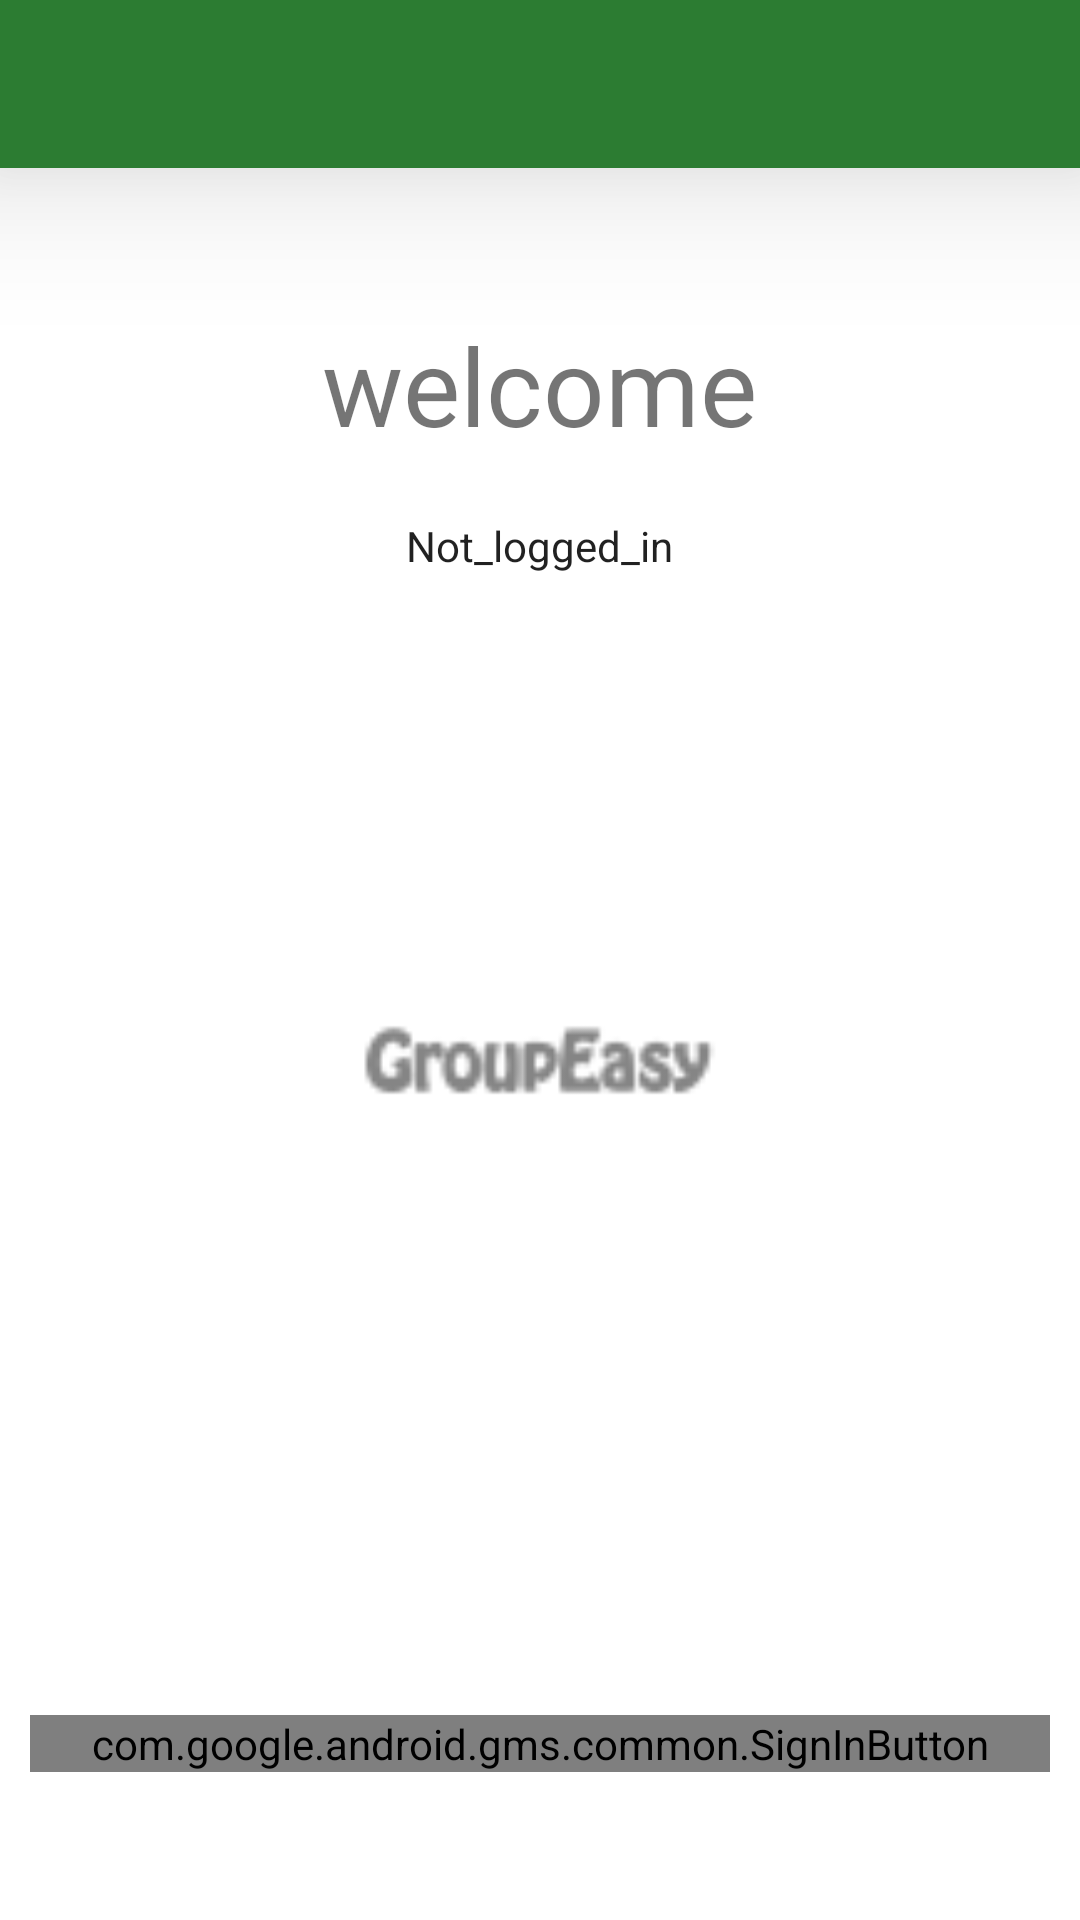

Produce the Android XML layout that renders to this screen, including the resource entries it uses.
<!-- AndroidManifest.xml: activity theme AppTheme.NoActionBar -->
<!-- res/layout/login.xml -->
<?xml version="1.0" encoding="utf-8"?>
<LinearLayout xmlns:android="http://schemas.android.com/apk/res/android"
    xmlns:tools="http://schemas.android.com/tools"
    android:id="@+id/main_layout"
    android:layout_width="match_parent"
    android:layout_height="match_parent"
    android:background="#FFF"
    android:orientation="vertical"
    android:weightSum="4">

    <include
        android:id="@+id/create_acc_tool"
        layout="@layout/app_bar_layout">

    </include>

    <LinearLayout
        android:layout_width="match_parent"
        android:layout_height="0dp"
        android:layout_weight="3"
        android:gravity="center_horizontal"
        android:orientation="vertical">

        <ImageView
            android:id="@+id/google_icon"
            style="@style/ThemeOverlay.FirebaseIcon"
            android:layout_width="wrap_content"
            android:layout_height="wrap_content"
            android:contentDescription="desc_firebase_lockup" />

        <TextView
            android:id="@+id/title_text"
            android:layout_width="wrap_content"
            android:layout_height="wrap_content"
            android:layout_marginBottom="@dimen/title_bottom_margin"
            android:clickable="true"
            android:onClick="GoToApp"
            android:text="welcome"
            android:theme="@style/ThemeOverlay.MyTitleText" />

        <TextView
            android:id="@+id/status"
            style="@style/ThemeOverlay.MyTextDetail"
            android:text="Not_logged_in" />

        <TextView
            android:id="@+id/detail"
            style="@style/ThemeOverlay.MyTextDetail"
            tools:text="Firebase User ID: 123456789abc" />

        <TextView
            android:id="@+id/user_name"
            style="@style/ThemeOverlay.MyTextDetail"
            tools:text="User Name: 123456789abc" />

        <TextView
            android:id="@+id/eMail"
            style="@style/ThemeOverlay.MyTextDetail"
            tools:text="Firebase User ID: 123456789abc" />

        <ImageView
            android:id="@+id/userPhoto"
            android:layout_width="300dp"
            android:layout_height="match_parent"
            android:src="@drawable/ic_logo_groupeasy"
            />

    </LinearLayout>

    
    <RelativeLayout
        android:layout_width="match_parent"
        android:layout_height="78dp"
        android:layout_weight="0.92">

        <com.google.android.gms.common.SignInButton
            android:id="@+id/sign_in_button"
            android:layout_width="340dp"
            android:layout_height="wrap_content"
            android:layout_above="@+id/sign_out_and_disconnect"
            android:layout_centerHorizontal="true"
            android:layout_marginBottom="16dp"
            android:visibility="visible" />

        <LinearLayout
            android:id="@+id/sign_out_and_disconnect"
            android:layout_width="fill_parent"
            android:layout_height="wrap_content"
            android:layout_alignParentBottom="true"
            android:layout_alignParentLeft="true"
            android:layout_alignParentStart="true"

            android:layout_marginBottom="23dp"
            android:orientation="horizontal"
            android:paddingLeft="16dp"
            android:paddingRight="16dp"
            tools:visibility="visible">


        </LinearLayout>
    </RelativeLayout>
    

</LinearLayout>
<!-- res/layout/app_bar_layout.xml (included above) -->
<?xml version="1.0" encoding="utf-8"?>
<android.support.v7.widget.Toolbar xmlns:android="http://schemas.android.com/apk/res/android"
    xmlns:app="http://schemas.android.com/apk/res-auto"
    android:id="@+id/main_app_bar"
    android:layout_width="match_parent"
    android:layout_height="wrap_content"
    android:background="@color/colorPrimaryDark"
    app:theme="@style/ToolBarStyle"
    android:elevation="30dp"
    >

</android.support.v7.widget.Toolbar>
<!-- resources referenced by this layout -->
<resources>
  <color name="colorPrimaryDark">#2c7c32</color>
  <dimen name="title_bottom_margin">16dp</dimen>
  <!-- drawable ic_logo_groupeasy: png bitmap (drawable-hdpi, 564 bytes) -->
  <style name="ThemeOverlay.FirebaseIcon" parent="AppTheme">
          <item name="android:layout_marginTop">@dimen/icon_top_margin</item>
          <item name="android:layout_marginBottom">@dimen/icon_bottom_margin</item>
      </style>
  <style name="ThemeOverlay.MyTextDetail" parent="AppTheme">
          <item name="android:layout_width">wrap_content</item>
          <item name="android:layout_height">wrap_content</item>
          <item name="android:fadeScrollbars">true</item>
          <item name="android:gravity">center</item>
          <item name="android:maxLines">5</item>
          <item name="android:padding">4dp</item>
          <item name="android:scrollbars">vertical</item>
          <item name="android:textSize">14sp</item>
      </style>
  <style name="ThemeOverlay.MyTitleText" parent="AppTheme">
          <item name="android:gravity">center</item>
          <item name="android:textSize">36sp</item>
      </style>
  <style name="AppTheme.NoActionBar" parent="Theme.AppCompat.Light.NoActionBar">
          
          <item name="colorPrimary">@color/colorPrimary</item>
          <item name="colorPrimaryDark">@color/colorPrimaryDark</item>
          <item name="colorAccent">@color/colorAccent</item>
      </style>
  <style name="AppTheme" parent="Theme.AppCompat.Light.DarkActionBar">
          
          <item name="colorPrimary">@color/colorPrimary</item>
          <item name="colorPrimaryDark">@color/colorPrimaryDark</item>
          <item name="colorAccent">@color/colorAccent</item>
      </style>
  <dimen name="icon_top_margin">24dp</dimen>
  <dimen name="icon_bottom_margin">24dp</dimen>
  <color name="colorPrimary">#66bb6a</color>
  <color name="colorAccent">#670309</color>
</resources>
